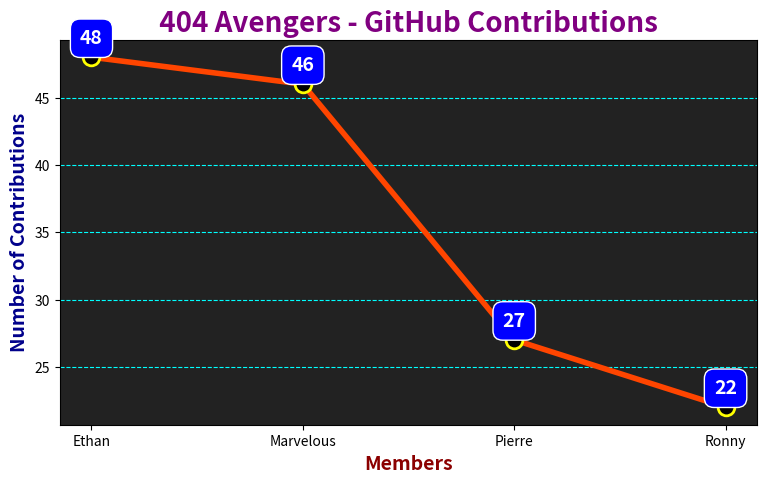

Reproduce this figure in Python.
# import matplotlib.pyplot as plt

# input_values = [1, 2, 3, 4, 5]
# squares = [1, 4, 9, 16, 25]

# fig, ax = plt.subplots()
# ax.plot(input_values, squares, linewidth=3)

# ax.plot(input_values,squares, linewidth=3)
# # Set chart title and label axes.
# ax.set_title("Square Numbers", fontsize=24)
# ax.set_xlabel("Value", fontsize=14)
# ax.set_ylabel("Square of Value", fontsize=14)
# # Set size of tick labels.
# ax.tick_params(labelsize=14)

# plt.show()



# import matplotlib.pyplot as plt

# # Group members and their values (each one is 1 lower than the previous)
# members = ["Ethan", "Marvelous", "Pierre", "Ronny"]
# values = [70, 69, 68, 67]  # Descending order for cool effect

# # Create an even cooler line graph
# plt.figure(figsize=(10, 6))
# plt.plot(members, values, marker="o", linestyle="-", color="#FF4500", linewidth=4, 
#          markersize=12, markerfacecolor="black", markeredgewidth=2, markeredgecolor="yellow")

# # Add title and labels with more dramatic styling
# plt.title("⚡ 404 Avengers - Power Levels ⚡", fontsize=20, fontweight="bold", color="purple")
# plt.xlabel("Members", fontsize=14, fontweight="bold", color="darkred")
# plt.ylabel("Score", fontsize=14, fontweight="bold", color="darkblue")

# # Add value labels with cooler styling
# for i, v in enumerate(values):
#     plt.text(i, v + 1, str(v), ha="center", fontsize=14, fontweight="bold", color="white",
#              bbox=dict(facecolor="blue", edgecolor="white", boxstyle="round,pad=0.5"))

# # Enhanced grid with neon-style glow
# plt.grid(axis="y", linestyle="--", alpha=0.3, color="cyan")

# # Dark background for a futuristic feel
# plt.gca().set_facecolor("#222222")

# # Show the graph
# plt.show()


import matplotlib.pyplot as plt

# Group members and their contributions
members = ["Ethan", "Marvelous", "Pierre", "Ronny"]
contributions = [48, 46, 27, 22]  

# Create a visually appealing line graph
plt.figure(figsize=(9, 5))
plt.plot(members, contributions, marker="o", linestyle="-", color="#FF4500", linewidth=4, 
         markersize=12, markerfacecolor="black", markeredgewidth=2, markeredgecolor="yellow")

# Add title and labels with dramatic styling
plt.title(" 404 Avengers - GitHub Contributions ", fontsize=20, fontweight="bold", color="purple")
plt.xlabel("Members", fontsize=14, fontweight="bold", color="darkred")
plt.ylabel("Number of Contributions", fontsize=14, fontweight="bold", color="darkblue")

# Add value labels with enhanced styling
for i, v in enumerate(contributions):
    plt.text(i, v + 1, str(v), ha="center", fontsize=14, fontweight="bold", color="white",
             bbox=dict(facecolor="blue", edgecolor="white", boxstyle="round,pad=0.5"))

# Enhanced grid with neon-style glow
plt.grid(axis="y", linestyle="--",  color="cyan")

# Dark background for a futuristic feel
plt.gca().set_facecolor("#222222")

# Show the graph
plt.show()